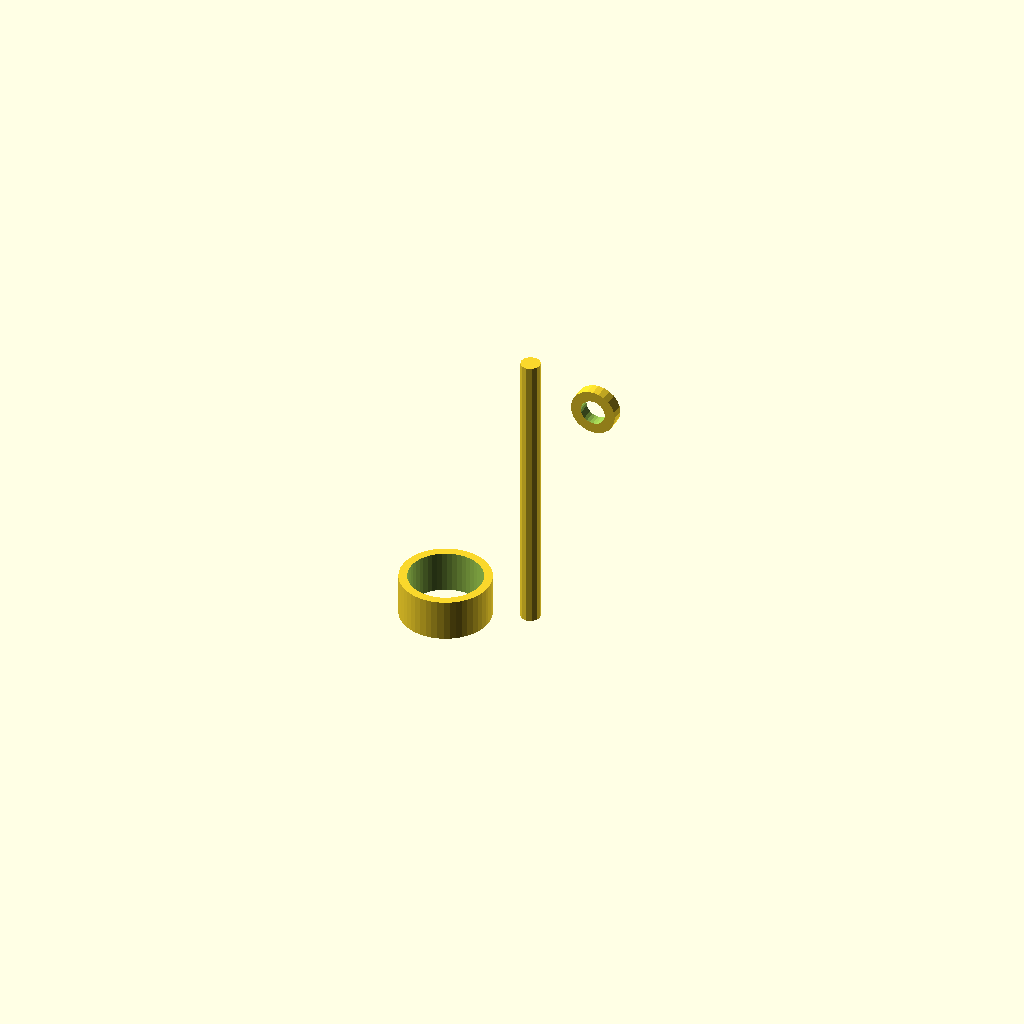
Cell 1 — every parameter at its default value.
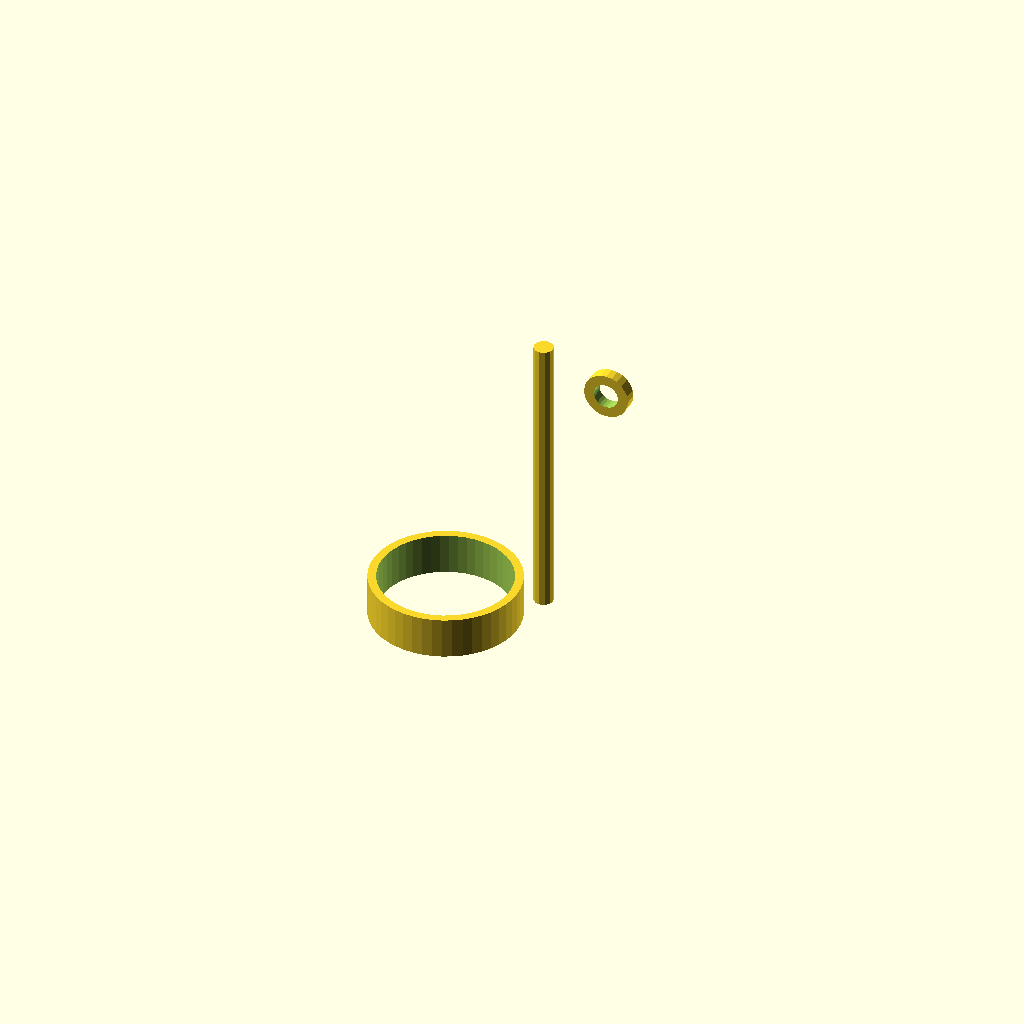
Cell 2 — size_in set to 2, the other parameters unchanged.
One fixed orthographic camera (rotation 55°, 0°, 25°; colour scheme Cornfield) for every cell.
Source of the model, packages/halofire-catalog/authoring/scad/tolco_fig4_swivel_ring_1in.scad:
// Auto-generated by scripts/author_from_manifest.py (Phase D.3).
// Source: data/phase_d_manifest.json (sku_intent='tolco-fig4-swivel-ring-1in').
// Do not hand-edit — regenerate from the manifest.
//
// @part tolco_fig4_swivel_ring_1in
// @kind hanger
// @category hanger.swivel.ring
// @display-name "Tolco FIG 4 Adjustable Swivel Ring Hanger 1\""
// @mfg nvent_tolco
// @mfg-pn FIG_4_1in
// @listing UL
// @price-usd 4.30
// @install-minutes 4
// @crew journeyman
// @param size_in number default=1 label="Size" unit="in"
// @port pipe position=[0,0,0] direction=[0,1,0] style=grooved size_in=1 role=run_a

size_in = 1.0;

function od_mm(nps) =
    nps ==   1  ? 33.4 :
    nps == 1.25 ? 42.2 :
    nps == 1.5  ? 48.3 :
    nps ==   2  ? 60.3 :
    nps == 2.5  ? 73.0 :
    nps ==   3  ? 88.9 :
    nps ==   4  ? 114.3 :
    nps ==   6  ? 168.3 :
    nps ==   8  ? 219.1 : 60.3;

od = od_mm(size_in);
ring_id = od * 1.05;
ring_od = ring_id + 8;
strap_w = 20;
rod_len = 140;

union() {
    // Ring
    difference() {
        cylinder(h = strap_w, d = ring_od, center = true, $fn = 48);
        cylinder(h = strap_w + 1, d = ring_id, center = true, $fn = 48);
    }
    // Rod up +Y
    translate([0, rod_len/2 + ring_od/2, 0])
        cylinder(h = rod_len, d = 9.5, center = true, $fn = 12);
    // Top swivel eye
    translate([0, rod_len + ring_od/2, 0])
        rotate([90, 0, 0])
        difference() {
            cylinder(h = 6, d = 22, center = true, $fn = 24);
            cylinder(h = 8, d = 12, center = true, $fn = 24);
        }
}
Customizer parameters (derived from the source; name, type, default, range or options):
size_in: number, default 1
